3-way image classification set "documentation" from GitHub (KC-85/Modern-Classics); label vocabulary: CSS, HTML, Python.

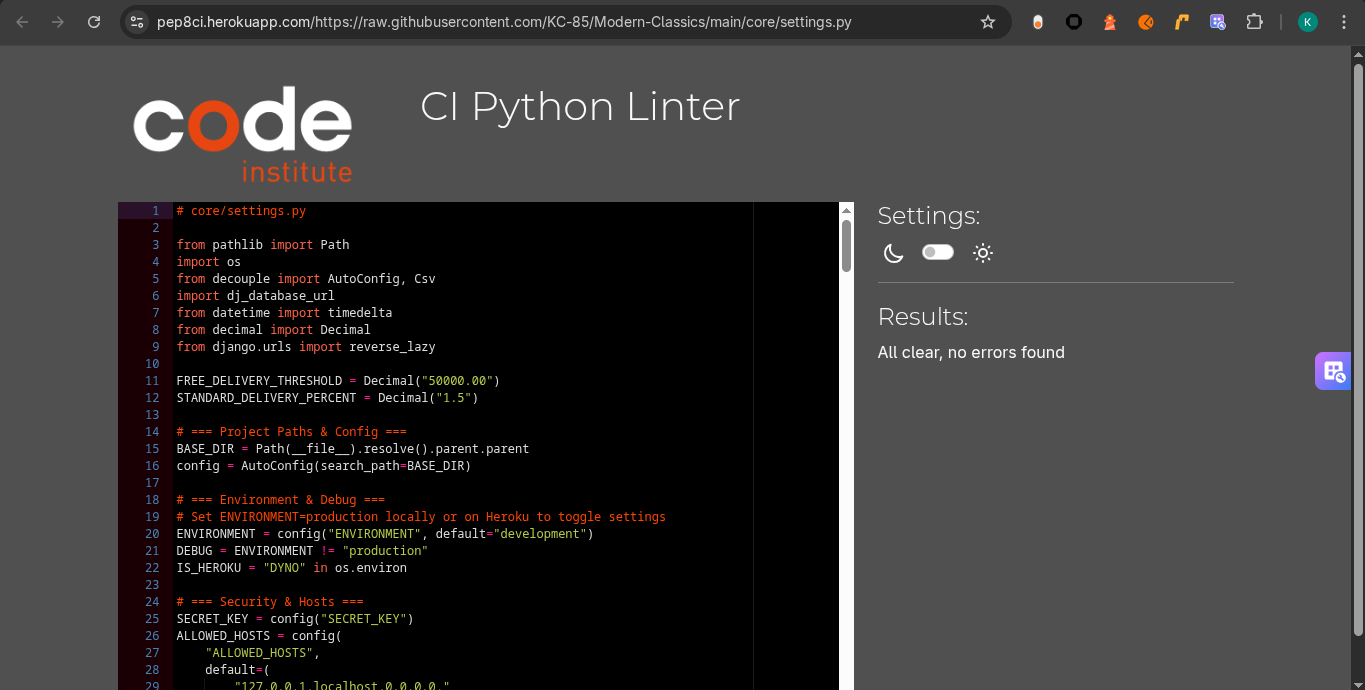
Label: Python

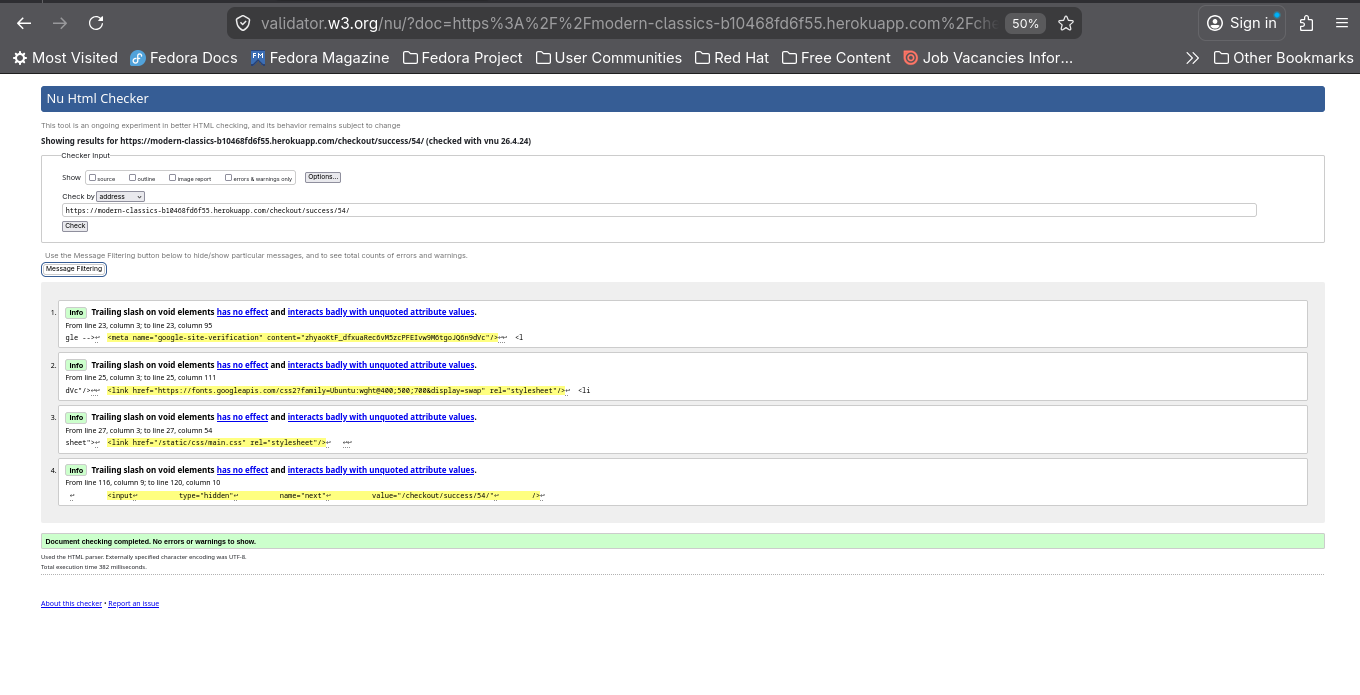
Label: HTML

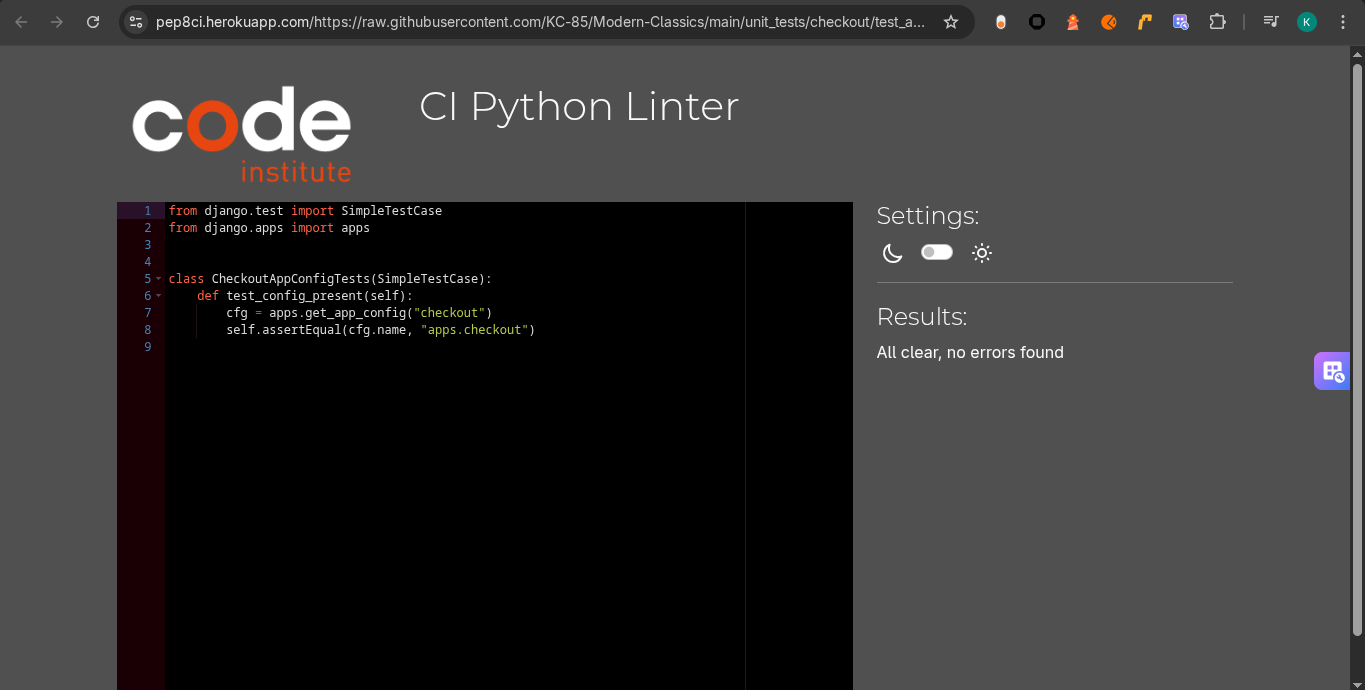
Label: Python

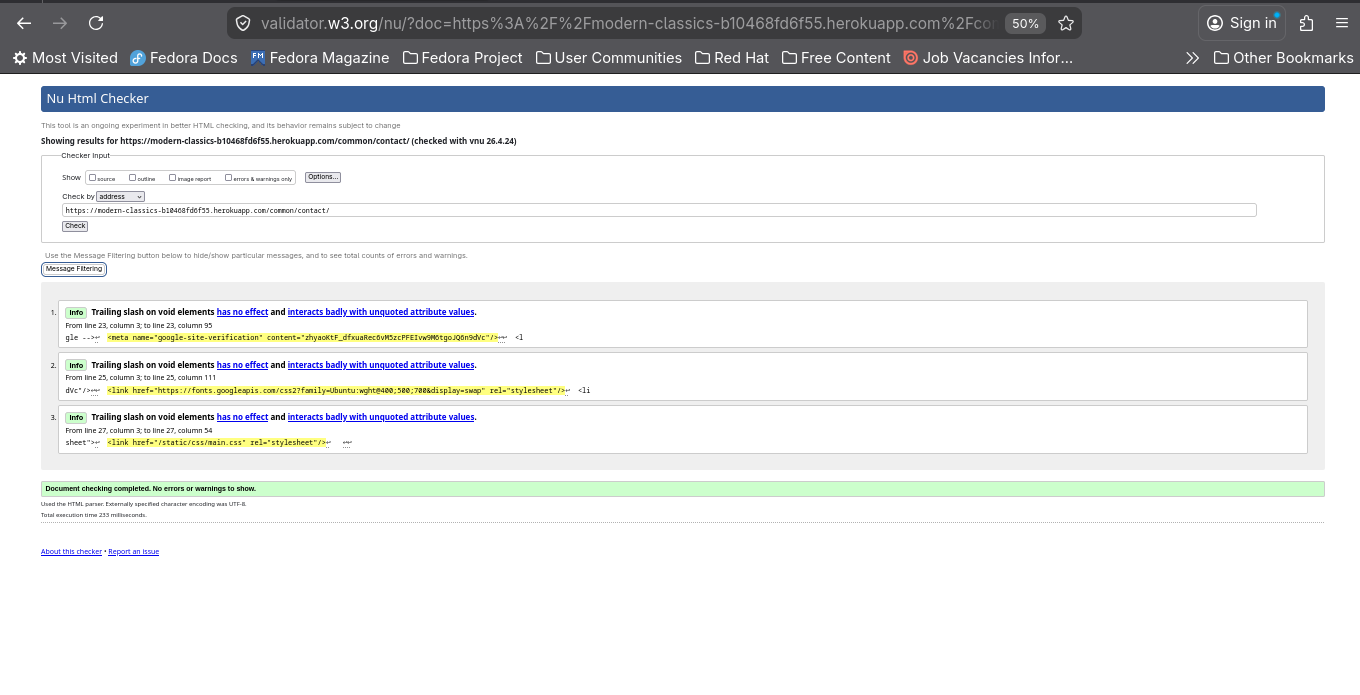
Label: HTML

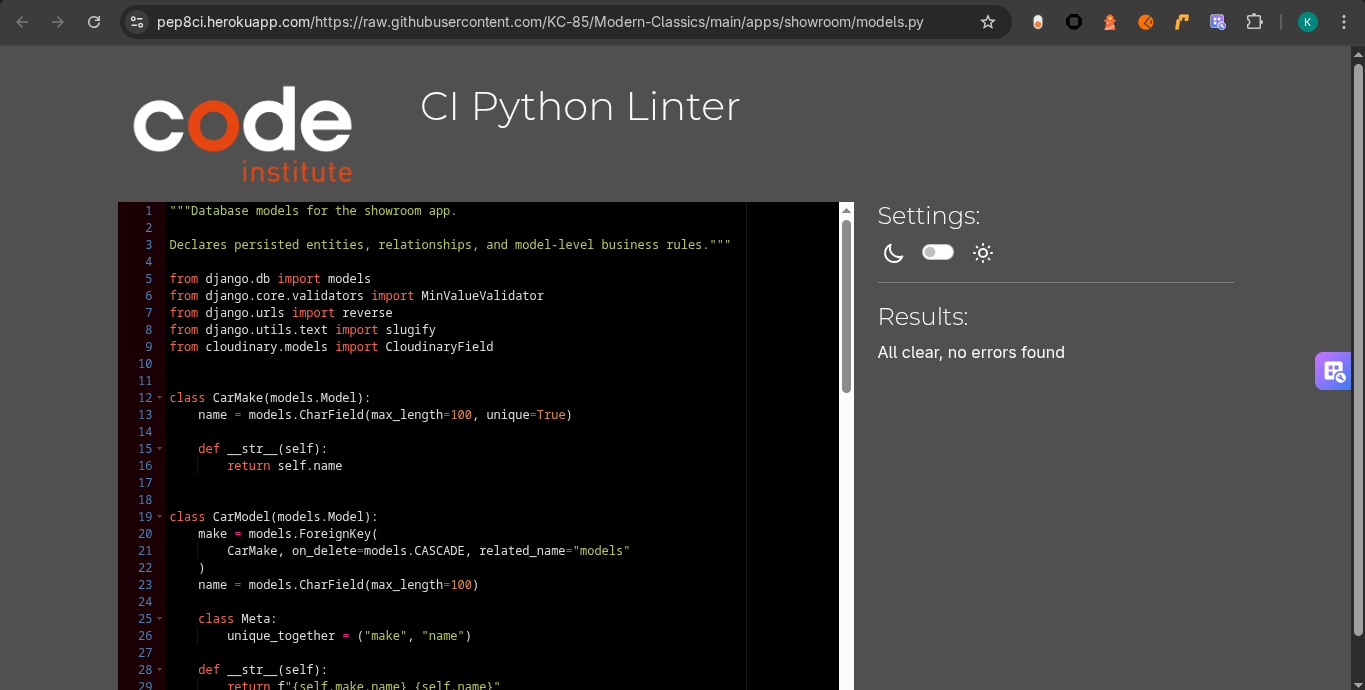
Label: Python

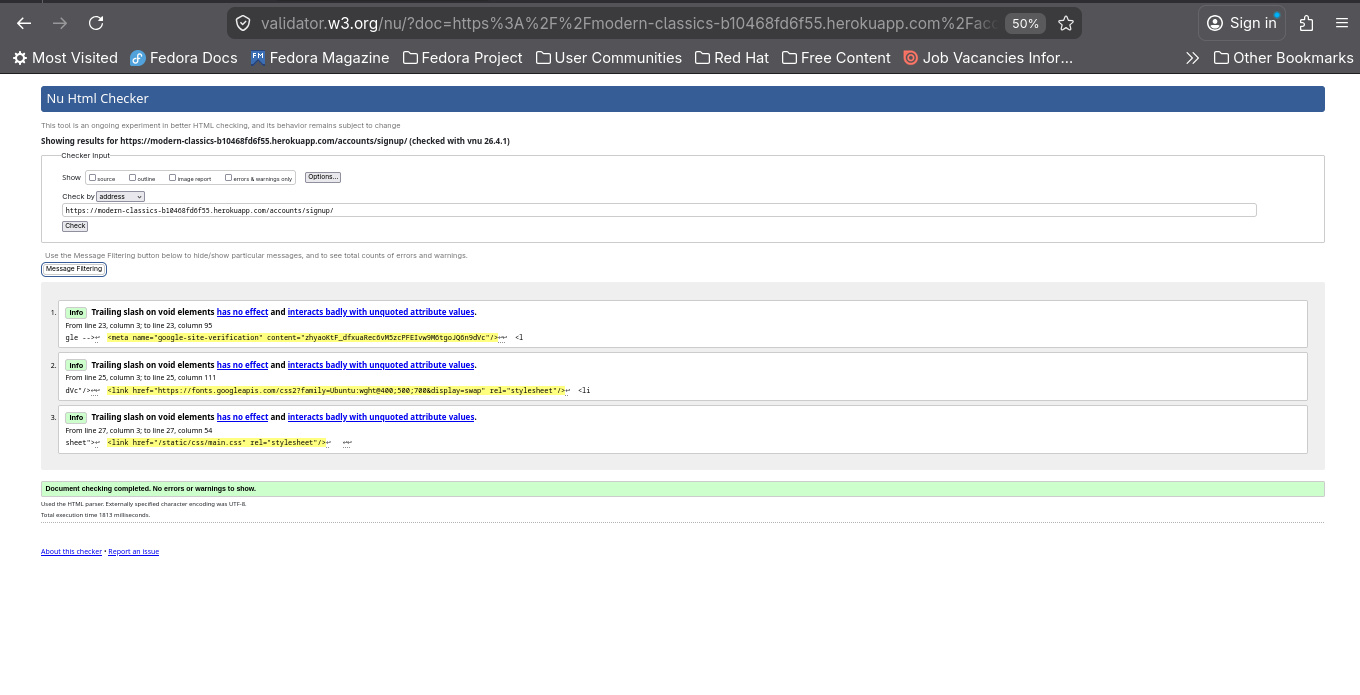
Label: HTML
